Dataset: Region Growing (GitHub, Jisooyanim/Thesis). Classes: anthracnose, bacterial canker, cutting weevil, die back, gall midge, healthy, powdery mildew, sooty mould.

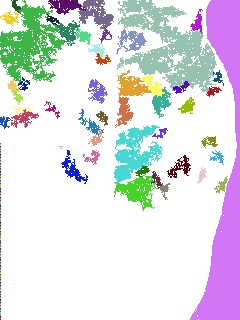
Label: powdery mildew

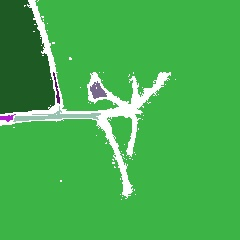
Label: cutting weevil

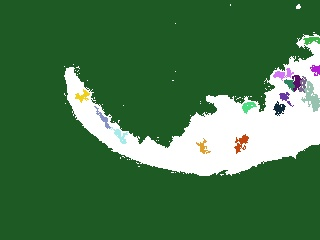
Label: bacterial canker

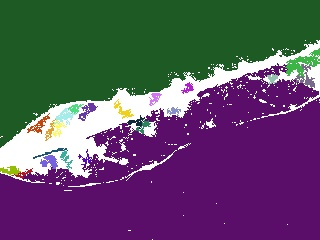
Label: gall midge

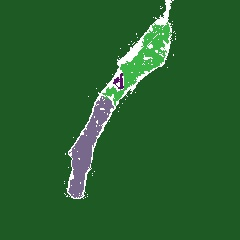
Label: die back

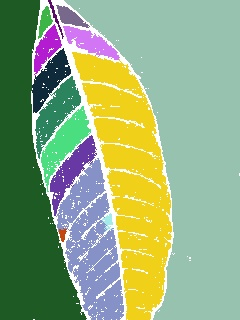
Label: healthy
